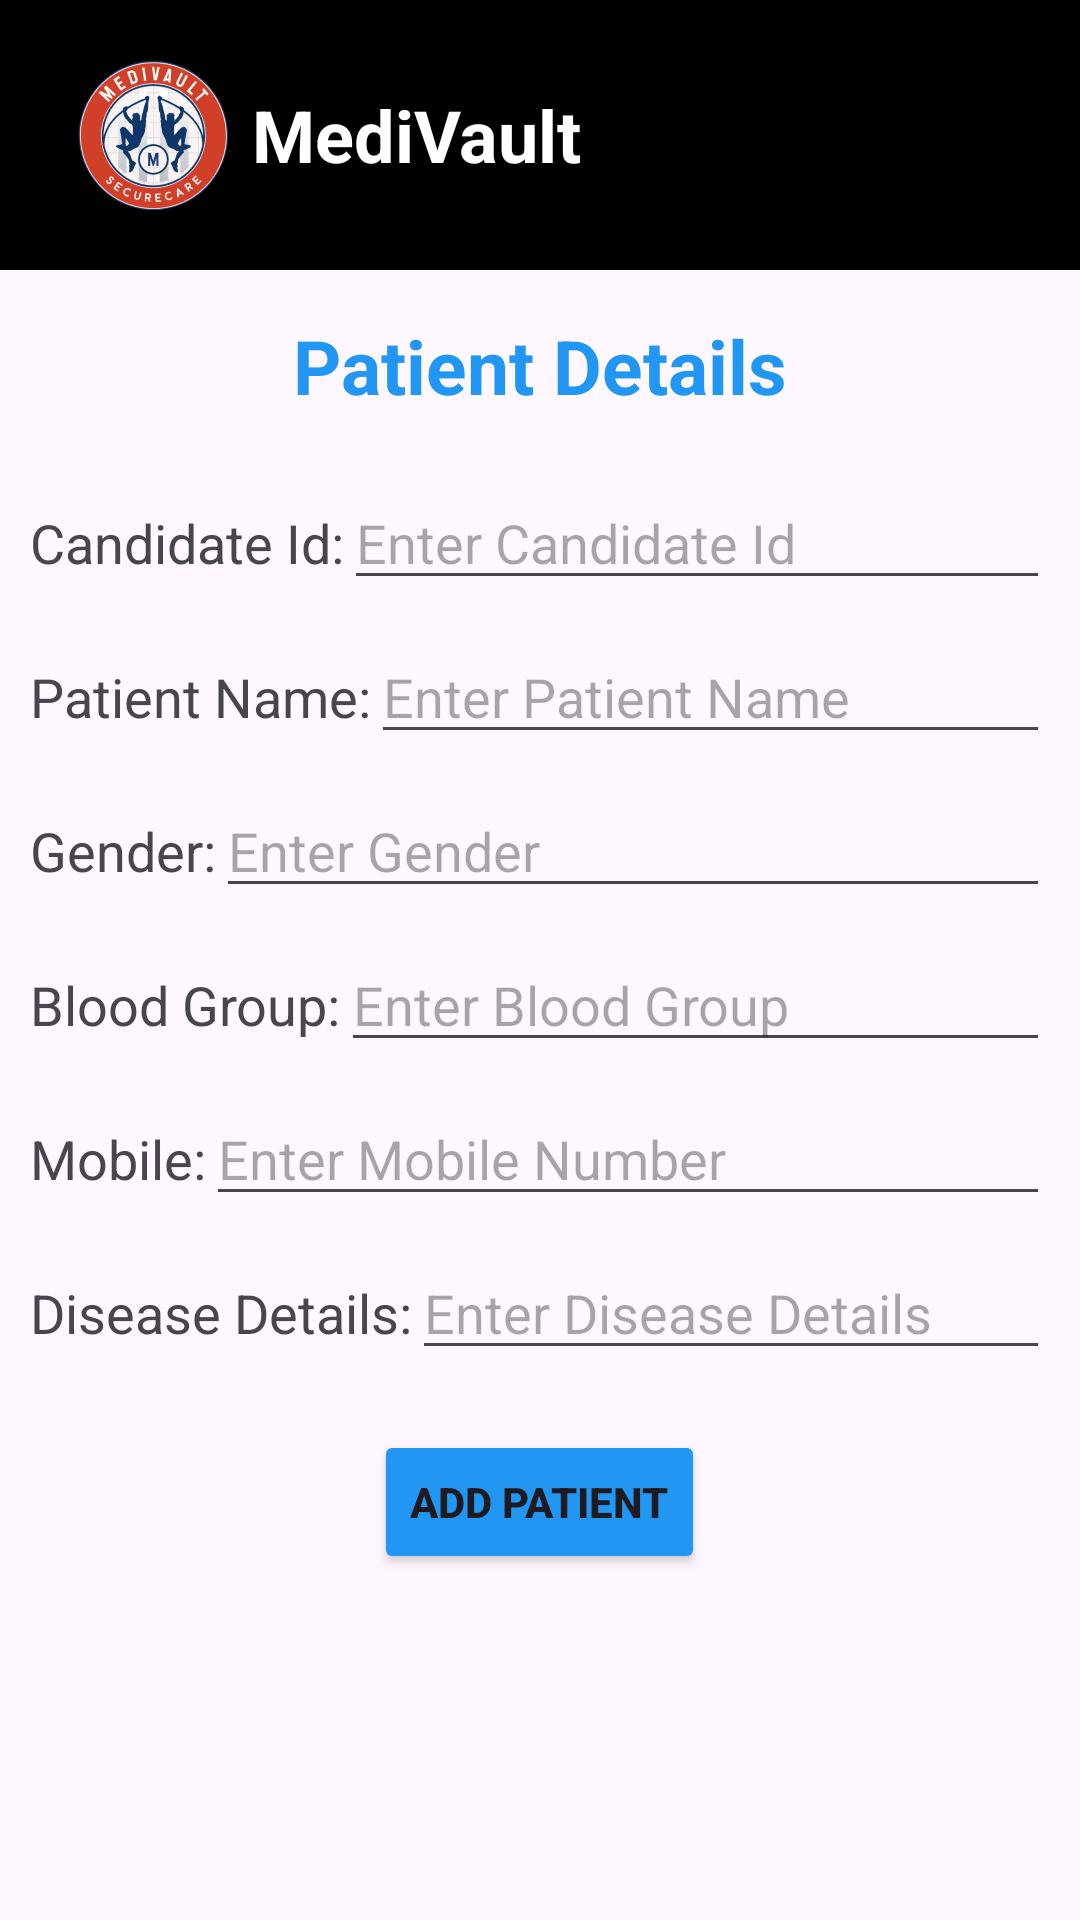

Produce the Android XML layout that renders to this screen, including the resource entries it uses.
<!-- AndroidManifest.xml: application theme Theme.MediVault_CapstoneProject -->
<!-- res/layout/activity_add_patient.xml -->
<?xml version="1.0" encoding="utf-8"?>
<RelativeLayout xmlns:android="http://schemas.android.com/apk/res/android"
    xmlns:app="http://schemas.android.com/apk/res-auto"
    xmlns:tools="http://schemas.android.com/tools"
    android:id="@+id/main"
    android:layout_width="match_parent"
    android:layout_height="match_parent"
    android:orientation="vertical"
    tools:context=".AddPatient">

    <androidx.appcompat.widget.Toolbar
        android:id="@+id/toolbar1"
        android:layout_width="match_parent"
        android:layout_height="wrap_content"
        android:background="@color/black"
        app:titleTextColor="@color/white">

        <LinearLayout
            android:id="@+id/ll1"
            android:layout_width="wrap_content"
            android:layout_height="match_parent"
            android:orientation="horizontal"
            android:gravity="center_vertical"
            android:layout_marginBottom="10dp"
            android:layout_marginTop="10dp"
            android:padding="10dp">

            <ImageView
                android:id="@+id/logo"
                android:layout_width="50dp"
                android:layout_height="50dp"
                android:src="@drawable/blacklogo" />

            <TextView
                android:id="@+id/tv1"
                android:layout_width="wrap_content"
                android:layout_height="wrap_content"
                android:layout_marginStart="8dp"
                android:text="MediVault"
                android:textColor="@color/white"
                android:textSize="24sp"
                android:textStyle="bold" />

        </LinearLayout>
    </androidx.appcompat.widget.Toolbar>


    <TextView
        android:id="@+id/tv2"
        android:layout_width="wrap_content"
        android:layout_height="wrap_content"
        android:layout_below="@id/toolbar1"
        android:layout_marginTop="15dp"
        android:text="Patient Details"
        android:textColor="#2196F3"
        android:textSize="25sp"
        android:textStyle="bold"
        android:layout_centerHorizontal="true"/>


    <GridLayout
        android:id="@+id/gridLayout1"
        android:layout_width="match_parent"
        android:layout_height="wrap_content"
        android:layout_below="@id/tv2"
        android:layout_marginTop="20dp"
        android:layout_marginHorizontal="10dp"
        android:columnCount="2">

        <TextView
            android:text="Candidate Id:"
            android:textSize="18sp"
            android:layout_column="0"/>

        <EditText
            android:id="@+id/et_candidate_id"
            android:layout_width="0dp"
            android:layout_height="wrap_content"
            android:layout_column="1"
            android:layout_columnWeight="1"
            android:hint="Enter Candidate Id"
            android:inputType="text"/>
    </GridLayout>


    <GridLayout
        android:id="@+id/gridLayout2"
        android:layout_width="match_parent"
        android:layout_height="wrap_content"
        android:layout_below="@id/gridLayout1"
        android:layout_marginTop="10dp"
        android:layout_marginHorizontal="10dp"
        android:columnCount="2">

        <TextView
            android:text="Patient Name:"
            android:textSize="18sp"
            android:layout_column="0"/>

        <EditText
            android:id="@+id/et_patientName"
            android:layout_width="0dp"
            android:layout_height="wrap_content"
            android:layout_column="1"
            android:layout_columnWeight="1"
            android:hint="Enter Patient Name"
            android:inputType="text"/>
    </GridLayout>


    <GridLayout
        android:id="@+id/gridLayout3"
        android:layout_width="match_parent"
        android:layout_height="wrap_content"
        android:layout_below="@id/gridLayout2"
        android:layout_marginTop="10dp"
        android:layout_marginHorizontal="10dp"
        android:columnCount="2">

        <TextView
            android:layout_row="0"
            android:layout_column="0"
            android:text="Gender:"
            android:textSize="18sp" />

        <EditText
            android:id="@+id/et_gender"
            android:layout_width="0dp"
            android:layout_height="wrap_content"
            android:layout_column="1"
            android:layout_columnWeight="1"
            android:hint="Enter Gender"
            android:inputType="text"/>
    </GridLayout>


    <GridLayout
        android:id="@+id/gridLayout4"
        android:layout_width="match_parent"
        android:layout_height="wrap_content"
        android:layout_below="@id/gridLayout3"
        android:layout_marginTop="10dp"
        android:layout_marginHorizontal="10dp"
        android:columnCount="2">

        <TextView
            android:text="Blood Group:"
            android:textSize="18sp"
            android:layout_column="0"/>

        <EditText
            android:id="@+id/et_bloodGroup"
            android:layout_width="0dp"
            android:layout_height="wrap_content"
            android:layout_column="1"
            android:layout_columnWeight="1"
            android:hint="Enter Blood Group"
            android:inputType="text"/>
    </GridLayout>


    <GridLayout
        android:id="@+id/gridLayout5"
        android:layout_width="match_parent"
        android:layout_height="wrap_content"
        android:layout_below="@id/gridLayout4"
        android:layout_marginTop="10dp"
        android:layout_marginHorizontal="10dp"
        android:columnCount="2">

        <TextView
            android:text="Mobile:"
            android:textSize="18sp"
            android:layout_column="0"/>

        <EditText
            android:id="@+id/et_mobile"
            android:layout_width="0dp"
            android:layout_height="wrap_content"
            android:layout_column="1"
            android:layout_columnWeight="1"
            android:hint="Enter Mobile Number"
            android:inputType="phone"/>
    </GridLayout>


    <GridLayout
        android:id="@+id/gridLayout6"
        android:layout_width="match_parent"
        android:layout_height="wrap_content"
        android:layout_below="@id/gridLayout5"
        android:layout_marginTop="10dp"
        android:layout_marginHorizontal="10dp"
        android:columnCount="2">

        <TextView
            android:text="Disease Details:"
            android:textSize="18sp"
            android:layout_column="0"/>

        <EditText
            android:id="@+id/et_diseaseDetails"
            android:layout_width="0dp"
            android:layout_height="wrap_content"
            android:layout_column="1"
            android:layout_columnWeight="1"
            android:hint="Enter Disease Details"
            android:inputType="text"/>

    </GridLayout>

    <Button
        android:id="@+id/addbutton1"
        android:layout_width="wrap_content"
        android:layout_height="wrap_content"
        android:backgroundTint="#2196F3"
        android:layout_below="@id/gridLayout6"
        android:layout_marginTop="20dp"
        android:layout_centerHorizontal="true"
        android:text="Add Patient"
        android:textStyle="bold"/>

</RelativeLayout>
<!-- resources referenced by this layout -->
<resources>
  <!-- drawable blacklogo: png bitmap (drawable, 227697 bytes) -->
  <style name="Theme.MediVault_CapstoneProject" parent="Base.Theme.MediVault_CapstoneProject" />
  <style name="Base.Theme.MediVault_CapstoneProject" parent="Theme.Material3.DayNight.NoActionBar">
          
          
      </style>
  <!-- not gathered from this repository: default colours our renderer supplied (Android Studio template values) -->
  <color name="black">#FF000000</color>
  <color name="white">#FFFFFFFF</color>
</resources>
